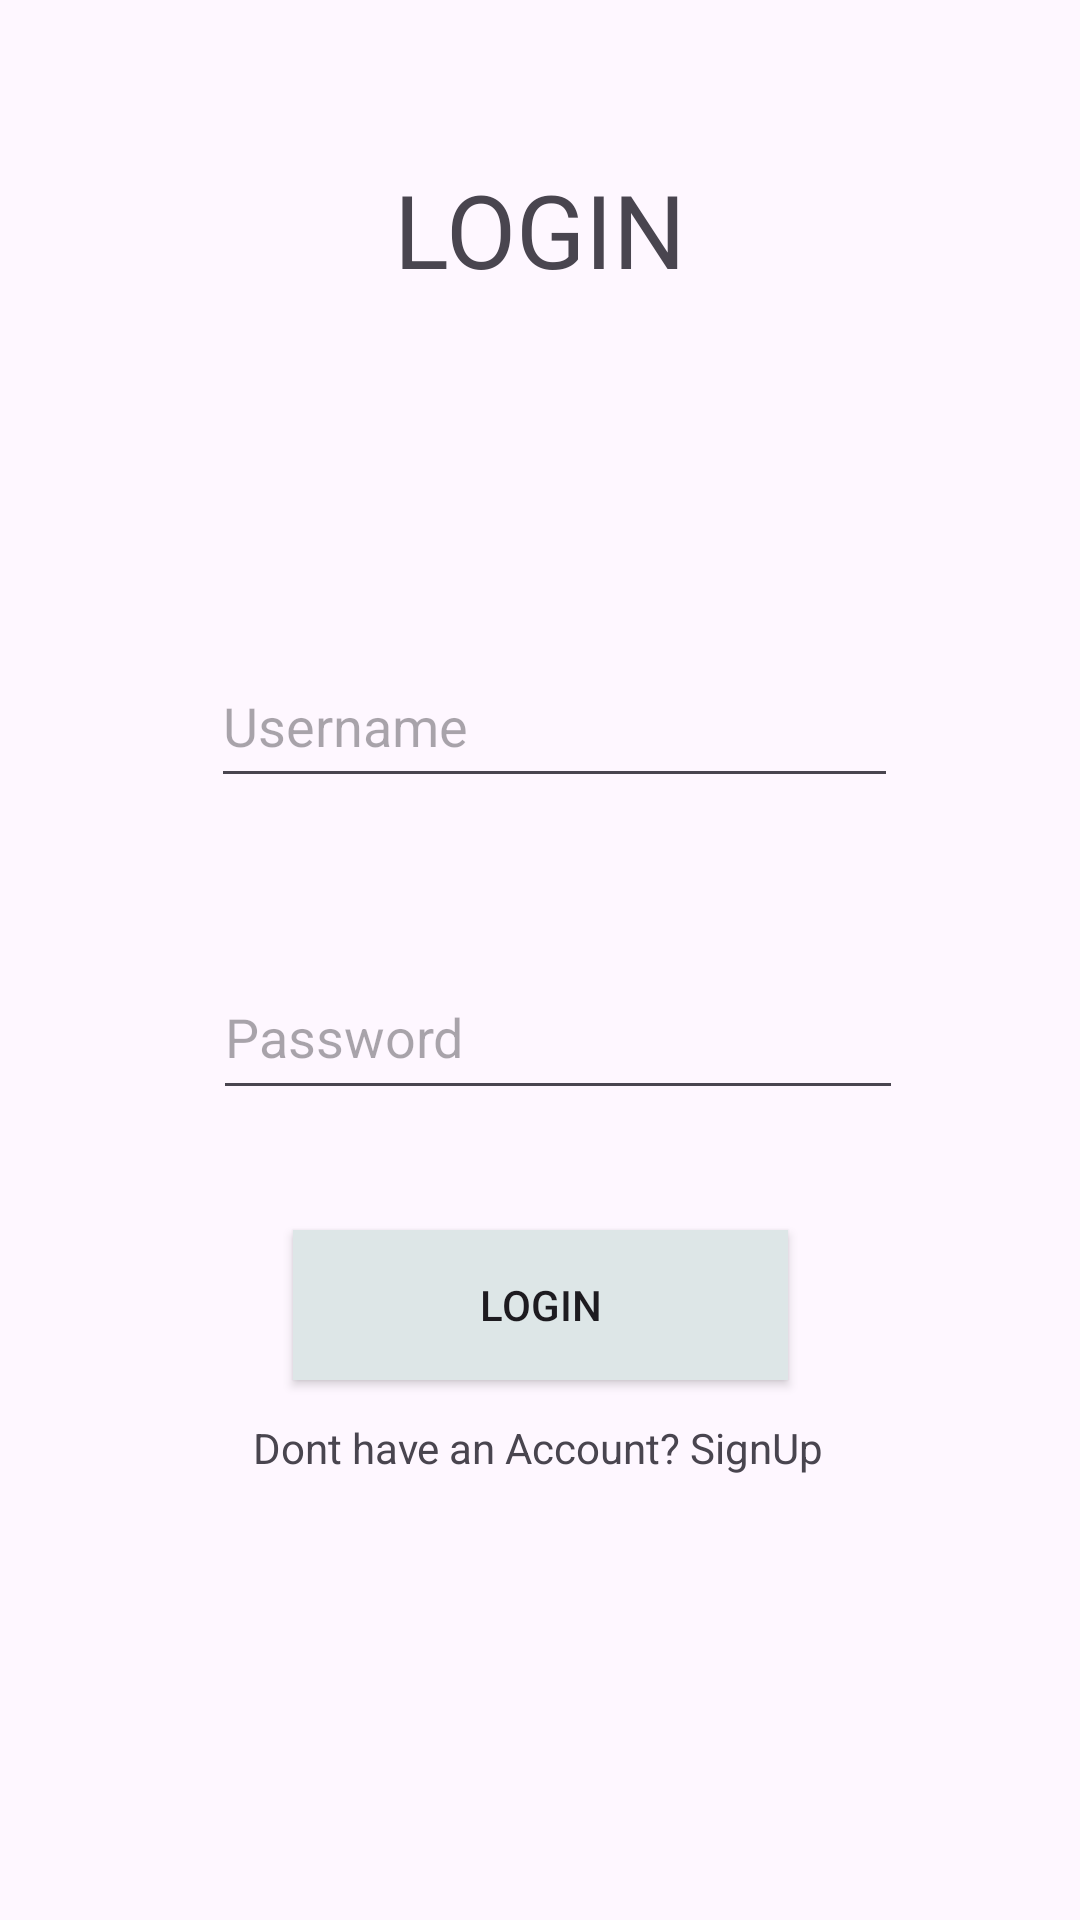

Produce the Android XML layout that renders to this screen, including the resource entries it uses.
<!-- AndroidManifest.xml: application theme Theme.LG -->
<!-- res/layout/activity_login.xml -->
<?xml version="1.0" encoding="utf-8"?>
<androidx.constraintlayout.widget.ConstraintLayout xmlns:android="http://schemas.android.com/apk/res/android"
    xmlns:app="http://schemas.android.com/apk/res-auto"
    xmlns:tools="http://schemas.android.com/tools"
    android:id="@+id/main"
    android:layout_width="match_parent"
    android:layout_height="match_parent"
    android:foregroundTint="#54B8E6"
    tools:context=".LoginActivity">

    <EditText
        android:id="@+id/login_password"
        android:layout_width="230dp"
        android:layout_height="52dp"
        android:layout_marginBottom="40dp"
        android:ems="10"
        android:hint="Password"
        android:inputType="textPassword"
        app:layout_constraintBottom_toTopOf="@+id/login_button"
        app:layout_constraintEnd_toEndOf="parent"
        app:layout_constraintHorizontal_bias="0.547"
        app:layout_constraintStart_toStartOf="parent" />

    <TextView
        android:id="@+id/textView4"
        android:layout_width="wrap_content"
        android:layout_height="wrap_content"
        android:layout_marginBottom="116dp"
        android:text="LOGIN"
        android:textSize="34sp"
        app:layout_constraintBottom_toTopOf="@+id/login_username"
        app:layout_constraintEnd_toEndOf="parent"
        app:layout_constraintStart_toStartOf="parent" />

    <EditText
        android:id="@+id/login_username"
        android:layout_width="229dp"
        android:layout_height="51dp"
        android:layout_marginBottom="52dp"
        android:ems="10"
        android:hint="Username"
        android:inputType="text"
        app:layout_constraintBottom_toTopOf="@+id/login_password"
        app:layout_constraintEnd_toEndOf="parent"
        app:layout_constraintHorizontal_bias="0.538"
        app:layout_constraintStart_toStartOf="parent" />

    <TextView
        android:id="@+id/signupRedirectText"
        android:layout_width="wrap_content"
        android:layout_height="wrap_content"
        android:layout_marginBottom="148dp"
        android:text="Dont have an Account? SignUp"
        app:layout_constraintBottom_toBottomOf="parent"
        app:layout_constraintEnd_toEndOf="parent"
        app:layout_constraintHorizontal_bias="0.497"
        app:layout_constraintStart_toStartOf="parent" />

    <Button
        android:id="@+id/login_button"
        android:layout_width="165dp"
        android:layout_height="50dp"
        android:layout_marginBottom="180dp"
        android:background="#0AF013"
        android:backgroundTint="#DDE6E7"
        android:text="Login"
        app:iconTint="#EBE6E6"
        app:layout_constraintBottom_toBottomOf="parent"
        app:layout_constraintEnd_toEndOf="parent"
        app:layout_constraintStart_toStartOf="parent"
        app:strokeColor="#2196F3" />

</androidx.constraintlayout.widget.ConstraintLayout>
<!-- resources referenced by this layout -->
<resources>
  <style name="Theme.LG" parent="Base.Theme.LG" />
  <style name="Base.Theme.LG" parent="Theme.Material3.DayNight.NoActionBar">
          
          
      </style>
</resources>
